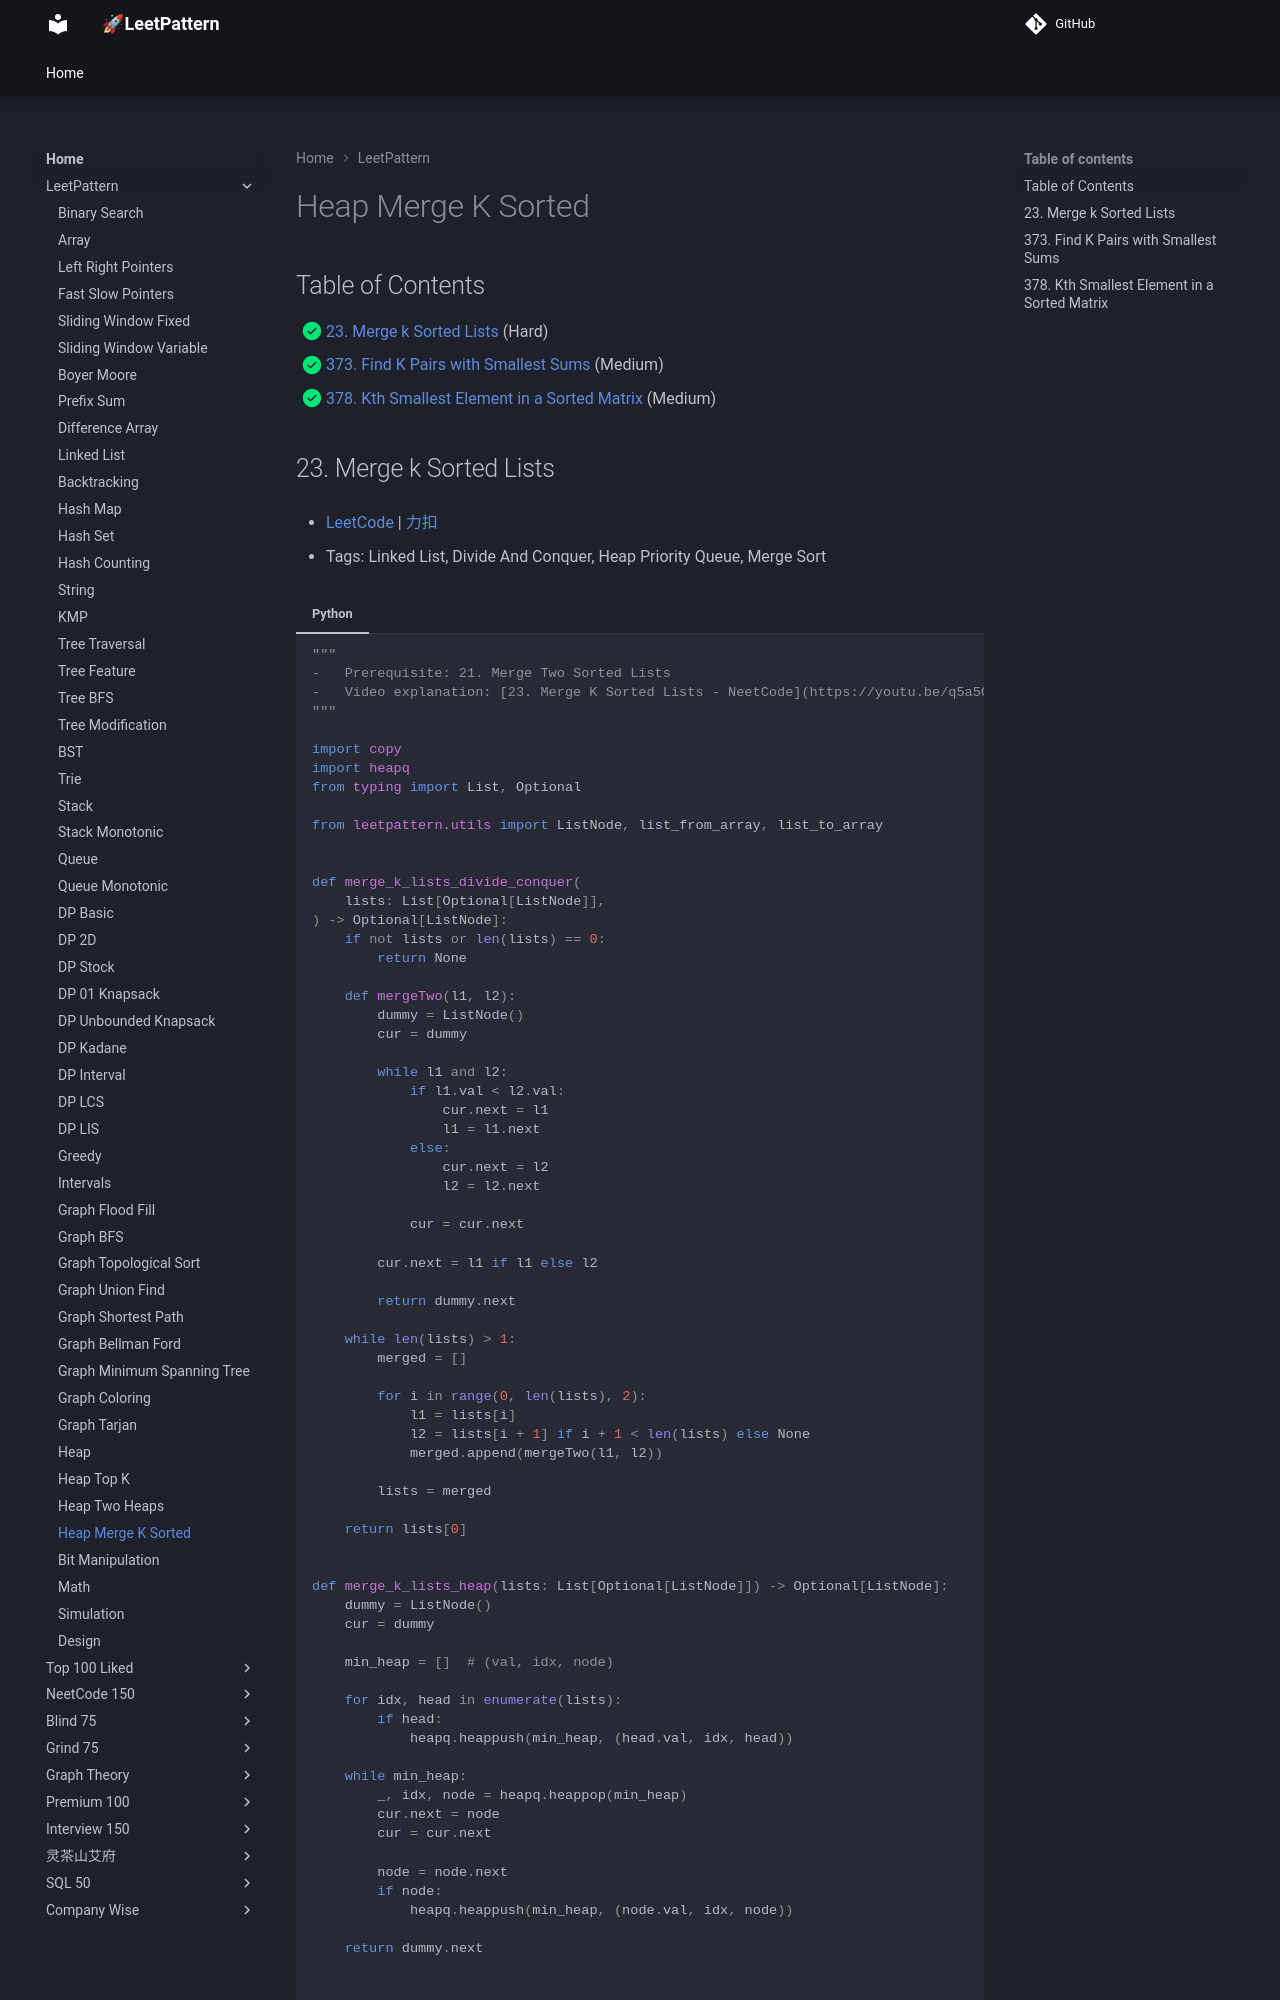

repository: russhustle/leetpattern · page: LeetPattern/heap_merge_k_sorted/index.html · generator: mkdocs

# Heap - Merge K Sorted

1. 0023 - [Merge k Sorted Lists](https://leetcode.com/problems/merge-k-sorted-lists/) (Hard)
2. 0373 - [Find K Pairs with Smallest Sums](https://leetcode.com/problems/find-k-pairs-with-smallest-sums/) (Medium)
3. 0378 - [Kth Smallest Element in a Sorted Matrix](htt
